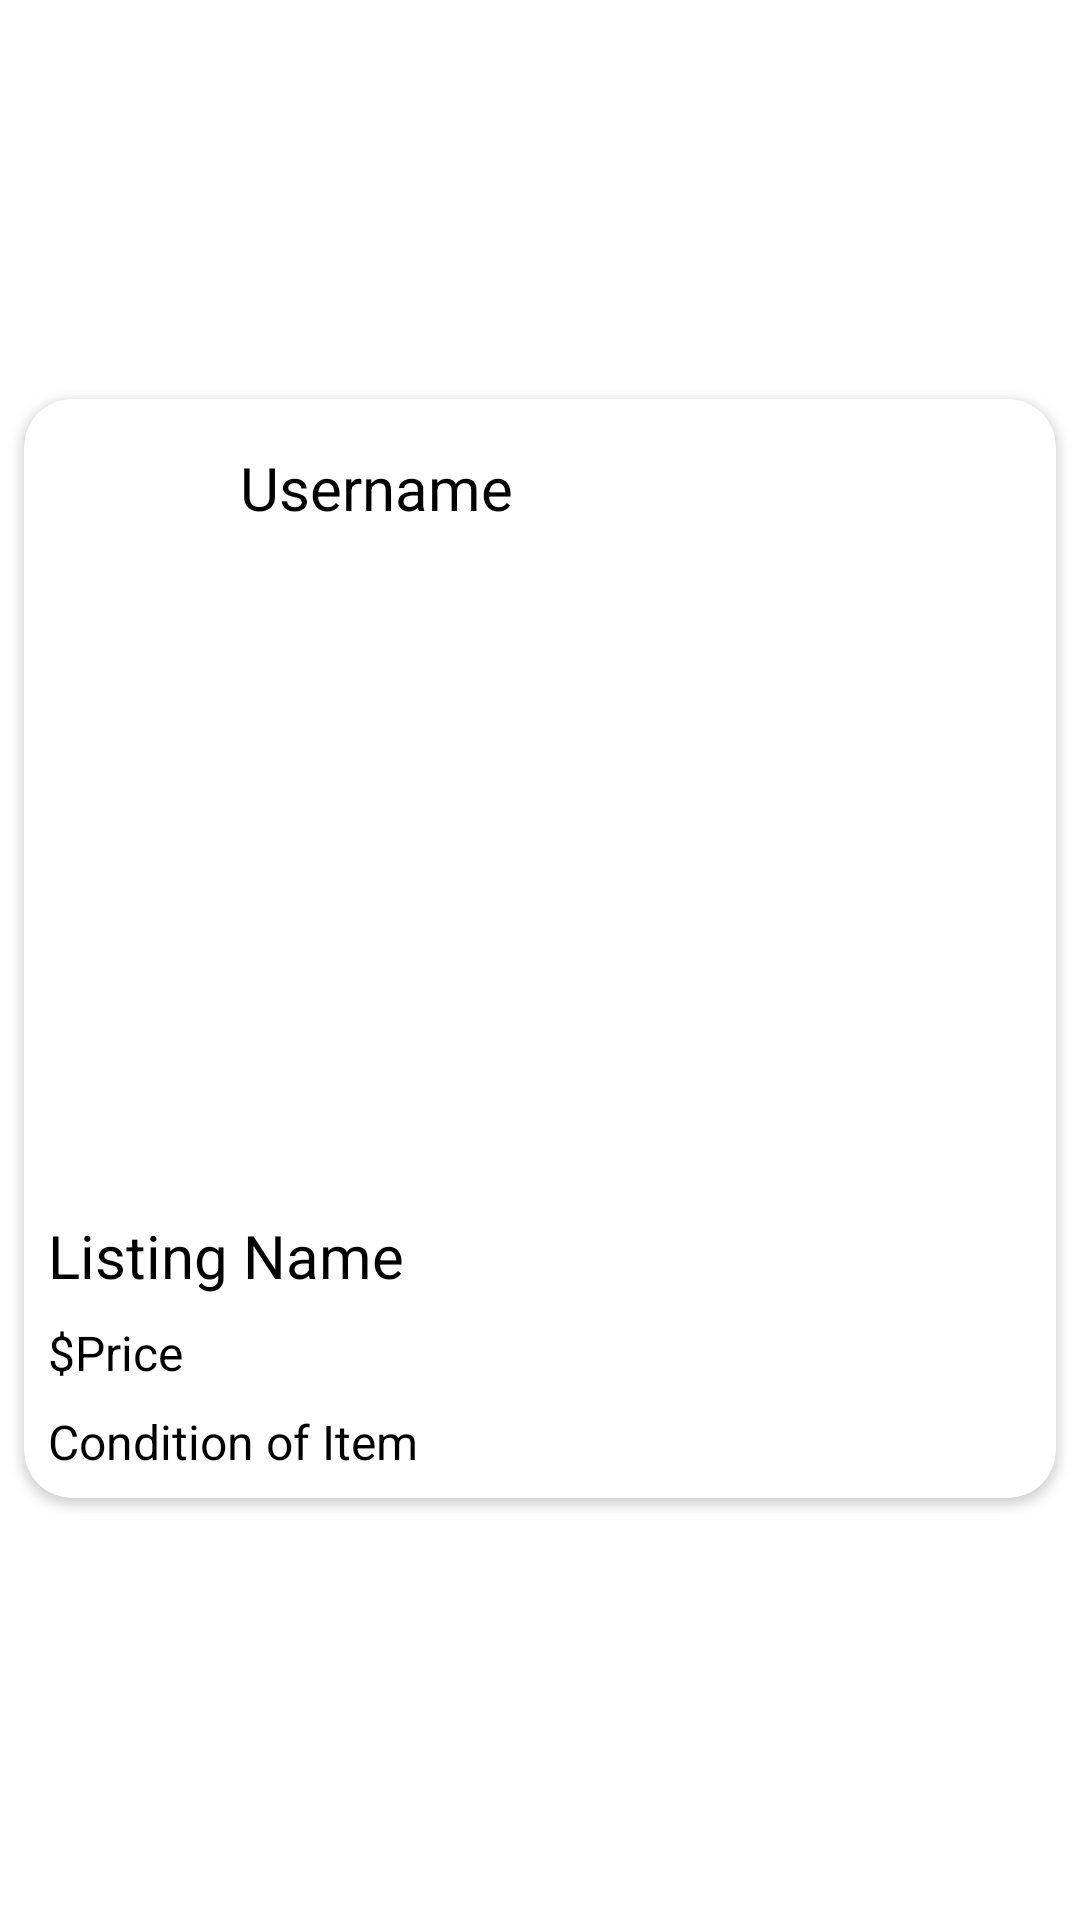

Android layout source for this screen:
<!-- AndroidManifest.xml: application theme Theme.MADP03GroupGG -->
<!-- res/layout/liked_item.xml -->
<?xml version="1.0" encoding="utf-8"?>
<androidx.constraintlayout.widget.ConstraintLayout xmlns:android="http://schemas.android.com/apk/res/android"
    xmlns:app="http://schemas.android.com/apk/res-auto"
    xmlns:tools="http://schemas.android.com/tools"
    android:layout_width="match_parent"
    android:layout_height="wrap_content"
    android:background="@color/white"
    >

    <androidx.cardview.widget.CardView
        android:id="@+id/parentCardView"
        android:layout_width="match_parent"
        android:layout_height="wrap_content"
        android:layout_marginStart="8dp"
        android:layout_marginEnd="8dp"
        android:layout_marginBottom="8dp"
        app:cardCornerRadius="16dp"
        app:layout_constraintBottom_toBottomOf="parent"
        app:layout_constraintEnd_toEndOf="parent"
        app:layout_constraintStart_toStartOf="parent"
        app:layout_constraintTop_toTopOf="parent">

        <androidx.constraintlayout.widget.ConstraintLayout
            android:layout_width="match_parent"
            android:layout_height="match_parent">

            <androidx.cardview.widget.CardView
                android:id="@+id/cardView"
                android:layout_width="match_parent"
                android:layout_height="wrap_content"
                android:layout_marginTop="8dp"
                app:cardElevation="0dp"
                app:layout_constraintEnd_toEndOf="parent"
                app:layout_constraintStart_toStartOf="parent"
                app:layout_constraintTop_toBottomOf="@+id/profilePictureView">

                <ImageView
                    android:id="@+id/listingImageView"
                    android:layout_width="wrap_content"
                    android:layout_height="200dp"
                    android:layout_gravity="center"
                    android:maxHeight="200dp"
                    android:scaleType="fitCenter"
                    tools:srcCompat="@tools:sample/backgrounds/scenic" />
            </androidx.cardview.widget.CardView>

            <com.google.android.material.imageview.ShapeableImageView
                android:id="@+id/profilePictureView"
                android:layout_width="48dp"
                android:layout_height="48dp"
                android:layout_marginStart="8dp"
                android:layout_marginTop="8dp"
                android:scaleType="centerCrop"
                app:layout_constraintStart_toStartOf="parent"
                app:layout_constraintTop_toTopOf="parent"
                app:shapeAppearanceOverlay="@style/Circular"
                tools:srcCompat="@tools:sample/avatars" />

            <TextView
                android:id="@+id/usernameView"
                android:layout_width="wrap_content"
                android:layout_height="wrap_content"
                android:layout_marginStart="16dp"
                android:layout_marginTop="16dp"
                android:text="Username"
                android:textColor="#000000"
                android:textSize="20sp"
                app:layout_constraintStart_toEndOf="@+id/profilePictureView"
                app:layout_constraintTop_toTopOf="parent" />

            <TextView
                android:id="@+id/listingNameView"
                android:layout_width="wrap_content"
                android:layout_height="wrap_content"
                android:layout_marginStart="8dp"
                android:layout_marginTop="8dp"
                android:text="Listing Name"
                android:textColor="#000000"
                android:textSize="20sp"
                app:layout_constraintStart_toStartOf="parent"
                app:layout_constraintTop_toBottomOf="@+id/cardView" />

            <TextView
                android:id="@+id/listingPriceView"
                android:layout_width="wrap_content"
                android:layout_height="wrap_content"
                android:layout_marginStart="8dp"
                android:layout_marginTop="8dp"
                android:text="$Price"
                android:textColor="#000000"
                android:textSize="16sp"
                app:layout_constraintStart_toStartOf="parent"
                app:layout_constraintTop_toBottomOf="@+id/listingNameView" />

            <TextView
                android:id="@+id/listingItemConditionView"
                android:layout_width="wrap_content"
                android:layout_height="wrap_content"
                android:layout_marginStart="8dp"
                android:layout_marginTop="8dp"
                android:layout_marginBottom="8dp"
                android:text="Condition of Item"
                android:textColor="#000000"
                android:textSize="16sp"
                app:layout_constraintBottom_toBottomOf="parent"
                app:layout_constraintStart_toStartOf="parent"
                app:layout_constraintTop_toBottomOf="@+id/listingPriceView" />
        </androidx.constraintlayout.widget.ConstraintLayout>
    </androidx.cardview.widget.CardView>
</androidx.constraintlayout.widget.ConstraintLayout>
<!-- resources referenced by this layout -->
<resources>
  <color name="white">#FFFFFFFF</color>
  <style name="Circular">
          <item name="cornerSize">50%</item>
      </style>
  <style name="Theme.MADP03GroupGG" parent="Theme.MaterialComponents.DayNight.NoActionBar">
          
          <item name="colorPrimary">@color/purple_500</item>
          <item name="colorPrimaryVariant">@color/purple_700</item>
          <item name="colorOnPrimary">@color/white</item>
          
          <item name="colorSecondary">@color/teal_200</item>
          <item name="colorSecondaryVariant">@color/teal_700</item>
          <item name="colorOnSecondary">@color/black</item>
          
          <item name="android:statusBarColor" tools:targetApi="l">@color/black</item>
          
      </style>
  <color name="purple_500">#FF6200EE</color>
  <color name="purple_700">#FF3700B3</color>
  <color name="teal_200">#FF03DAC5</color>
  <color name="teal_700">#FF018786</color>
  <color name="black">#FF000000</color>
</resources>
